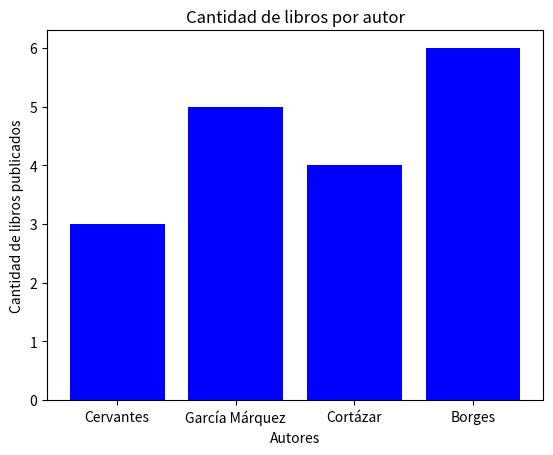

This figure's Python source:
# -*- coding: utf-8 -*-
"""
Created on Sat Feb 15 13:39:18 2025

[redacted]
"""

##################################################
# Introducción a la Visualización con Matplotlib #
##################################################

import matplotlib.pyplot as plt

# Datos de libros publicados por autor
autores = ["Cervantes", "García Márquez", "Cortázar", "Borges"]
libros = [3, 5, 4, 6]

# Crear gráfico de barras
plt.bar(autores, libros, color="blue")
plt.xlabel("Autores")
plt.ylabel("Cantidad de libros publicados")
plt.title("Cantidad de libros por autor")
plt.show()
